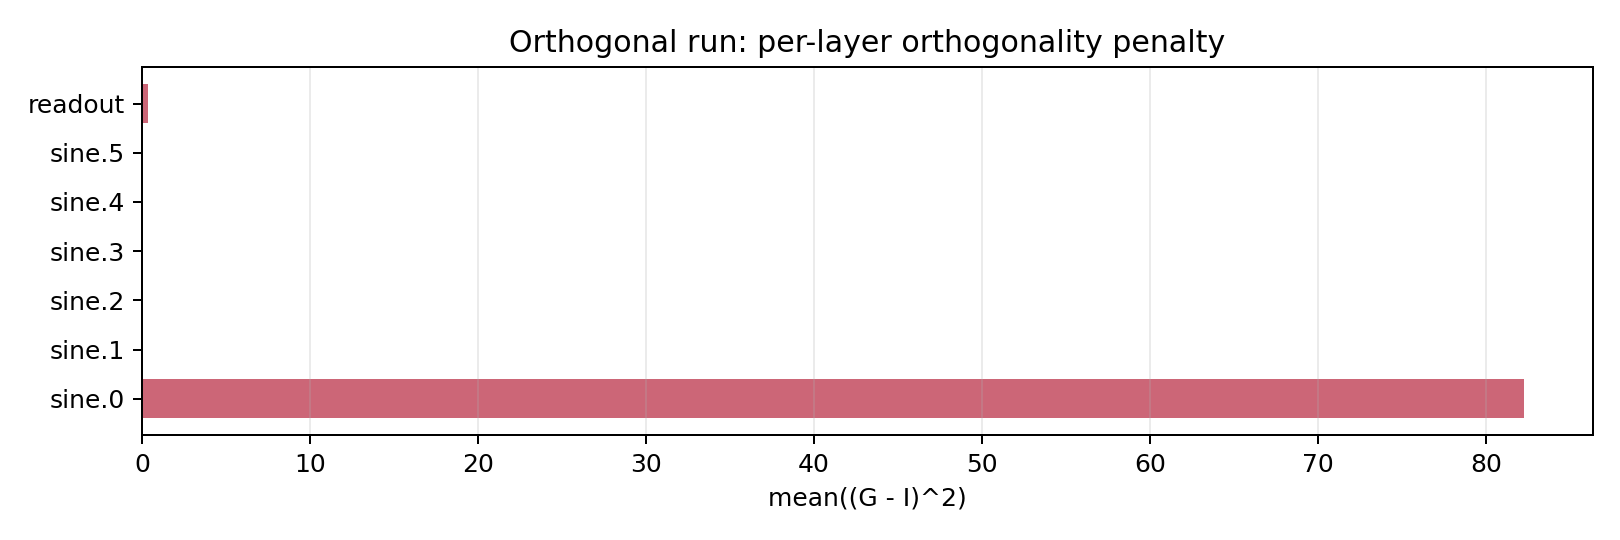

The file beside this chart, header and first rows:
model, target_layer, orth_form, raw_term
warm_orth_lam1e-3, sine.0, auto, 82.27
warm_orth_lam1e-3, sine.1, auto, 0.003732
warm_orth_lam1e-3, sine.2, auto, 0.003712
warm_orth_lam1e-3, sine.3, auto, 0.003717
warm_orth_lam1e-3, sine.4, auto, 0.003711
warm_orth_lam1e-3, sine.5, auto, 0.003719
warm_orth_lam1e-3, readout, auto, 0.322
